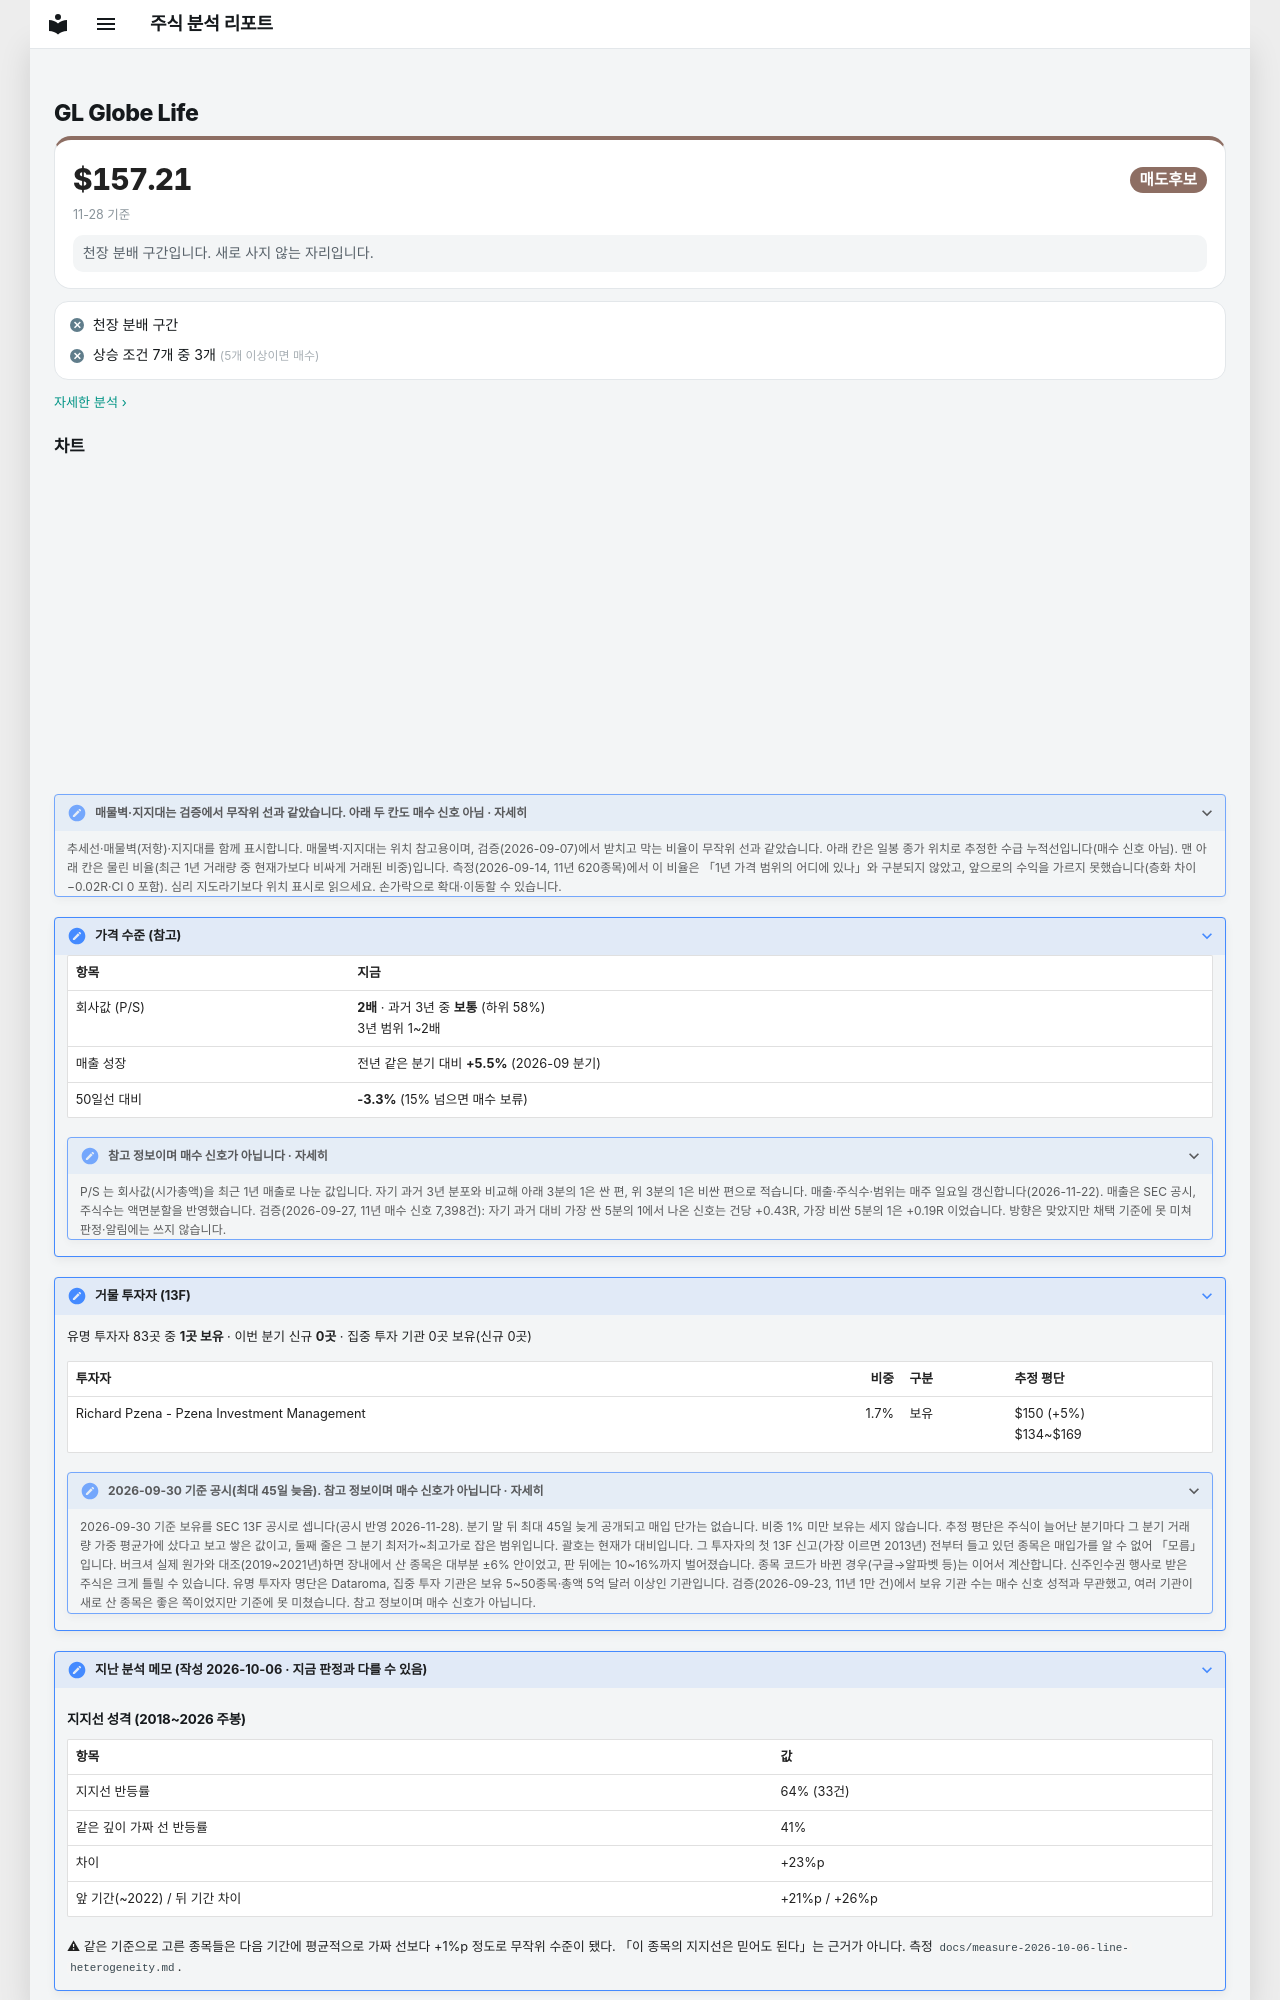

repository: soloandco/stock-reports · page: watchlist/GL/index.html · generator: mkdocs

---
type: watchlist
ticker: GL
market: NYSE
title: Globe Life 관찰 종목
created: 2026-10-06
updated: 2026-10-06
tags:
  - stock-agent
  - watchlist
  - GL
  - support-fit
status: watching
comments: true
---

# GL Globe Life

<div class="m-sum m-sum--sell"><div class="m-sum__top"><span class="m-sum__px">$157.21</span><span class="verdict verdict-sell">매도후보</span></div><div class="m-sum__sub">11-28 기준</div><p class="m-why">천장 분배 구간입니다. 새로 사지 않는 자리입니다.</p></div>

<div class="m-box m-checks"><div class="m-ck m-ck--no"><i>✕</i><span>천장 분배 구간</span></div><div class="m-ck m-ck--no"><i>✕</i><span>상승 조건 7개 중 3개 <small>(5개 이상이면 매수)</small></span></div></div>

<p class="m-more"><a href="../../snapshots/GL-2026-11-28/">자세한 분석 ›</a></p>
